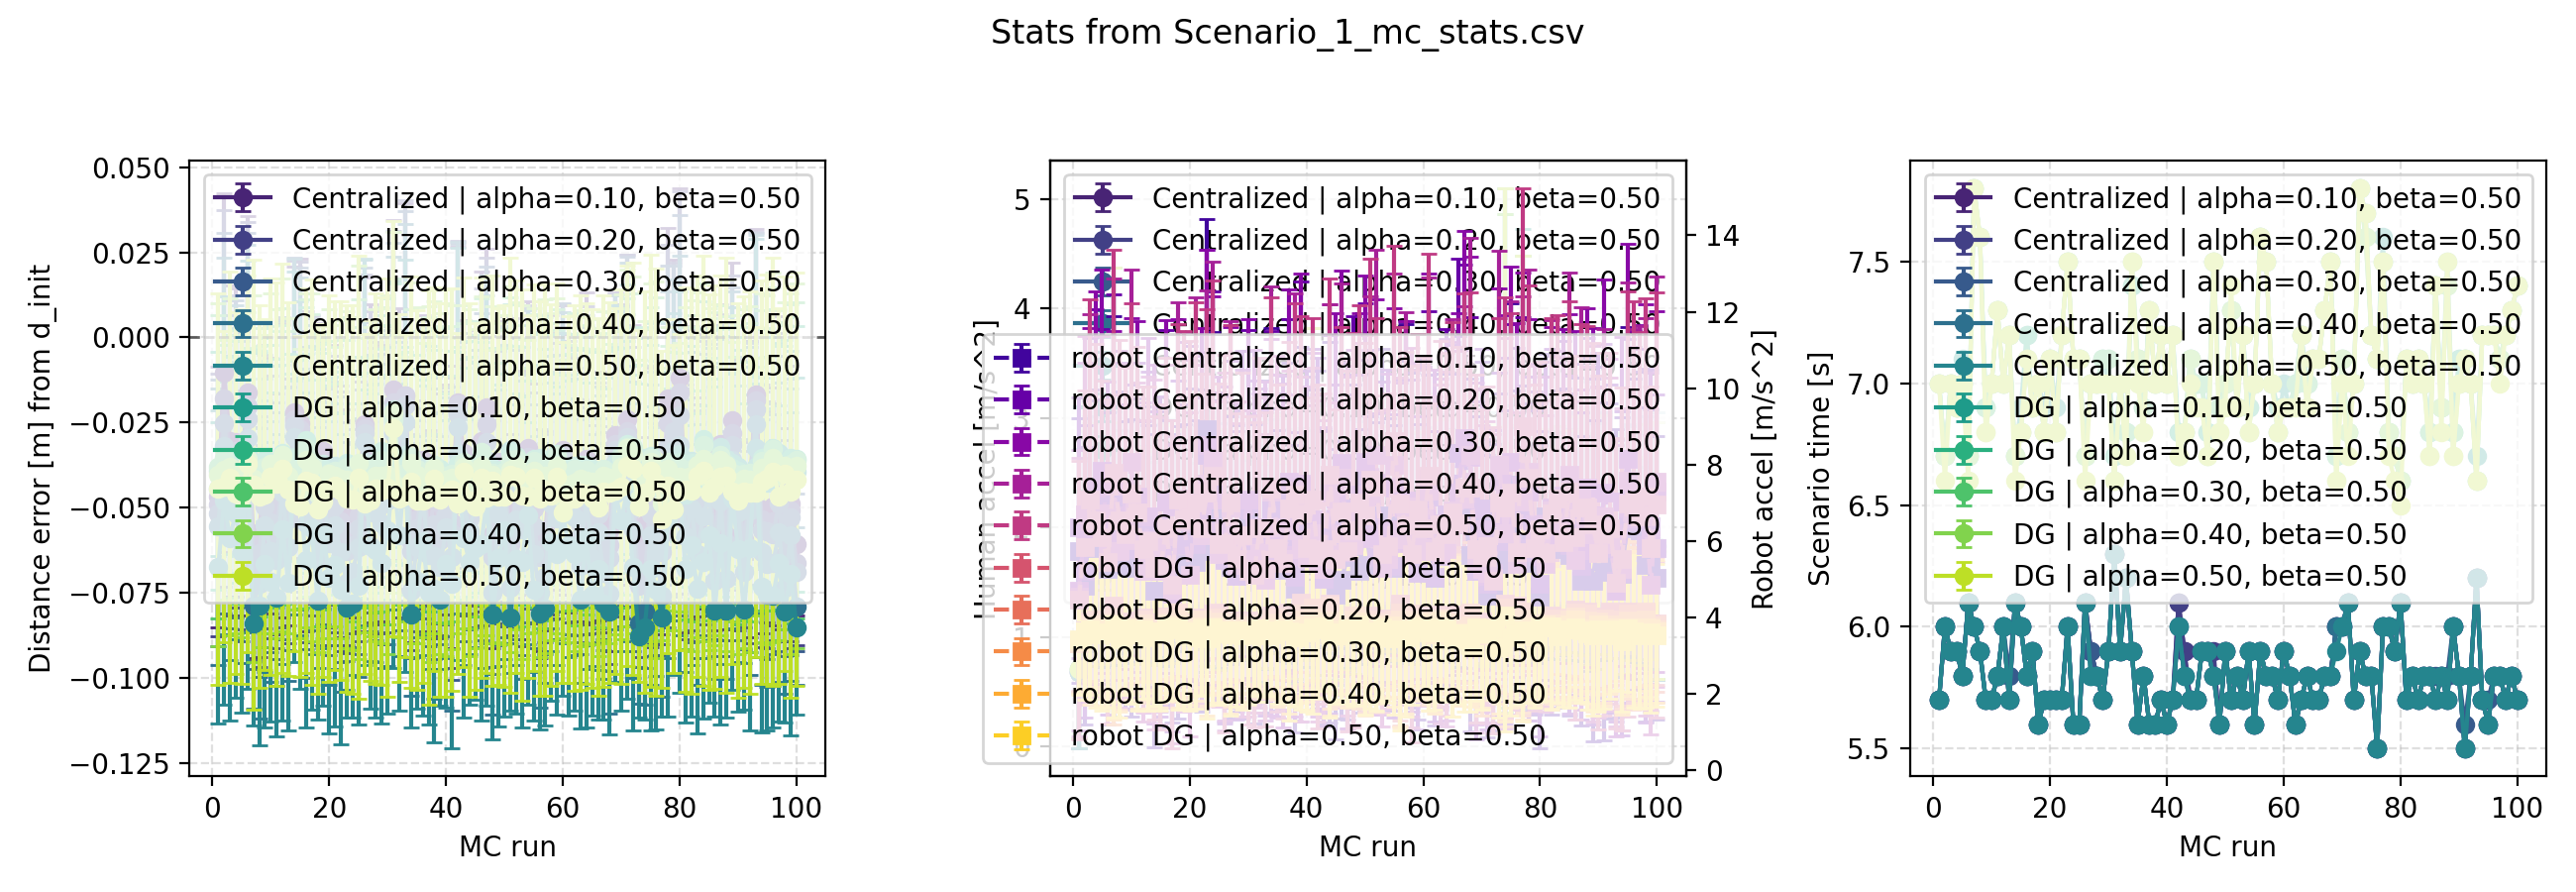

Data behind this chart, as committed beside it:
alpha, beta, solver_type, mc_run, distance_mean, distance_std, a1_acc_mean, a1_acc_std, a2_acc_mean, a2_acc_std, scenario_time, scenario_time_std, confidence_mean, confidence_std, N, dt_Solver, dt_Sim, a1_acc_limit, Human_PreDefined_Traj, Human_RandomWalk_Traj, d_init, Tf, pp_theta, pp_factor
0.1, 0.5, DG, 1, 6.956, 0.01963, 0.7116, 0.6389, 3.357, 1.274, 7, 0.0, 1.0, 0.0, 5, 0.1, 0.1, 10.0, 1.0, 0.0, 7.0, 15.0, 3.142, 0.5
0.1, 0.5, DG, 2, 6.964, 0.0192, 1.894, 0.9843, 3.65, 1.65, 6.7, 0.0, 1.0, 0.0, 5, 0.1, 0.1, 10.0, 1.0, 0.0, 7.0, 15.0, 3.142, 0.5
0.1, 0.5, DG, 3, 6.964, 0.02728, 1.844, 1.105, 3.877, 1.589, 7, 0.0, 1.0, 0.0, 5, 0.1, 0.1, 10.0, 1.0, 0.0, 7.0, 15.0, 3.142, 0.5
0.1, 0.5, DG, 4, 6.964, 0.02849, 1.95, 0.8866, 3.853, 1.775, 6.9, 0.0, 1.0, 0.0, 5, 0.1, 0.1, 10.0, 1.0, 0.0, 7.0, 15.0, 3.142, 0.5
0.1, 0.5, DG, 5, 6.964, 0.02776, 1.811, 1.059, 3.753, 1.645, 7.1, 0.0, 1.0, 0.0, 5, 0.1, 0.1, 10.0, 1.0, 0.0, 7.0, 15.0, 3.142, 0.5
0.1, 0.5, DG, 6, 6.965, 0.02241, 2.036, 1.042, 3.916, 1.816, 6.7, 0.0, 1.0, 0.0, 5, 0.1, 0.1, 10.0, 1.0, 0.0, 7.0, 15.0, 3.142, 0.5
0.1, 0.5, DG, 7, 6.961, 0.03457, 2.322, 2.053, 4.312, 2.661, 7.8, 0.0, 1.0, 0.0, 5, 0.1, 0.1, 10.0, 1.0, 0.0, 7.0, 15.0, 3.142, 0.5
0.1, 0.5, DG, 8, 6.962, 0.03342, 1.882, 1.075, 3.852, 1.885, 7.6, 0.0, 1.0, 0.0, 5, 0.1, 0.1, 10.0, 1.0, 0.0, 7.0, 15.0, 3.142, 0.5
0.1, 0.5, DG, 9, 6.964, 0.02912, 1.72, 0.9012, 3.779, 1.586, 6.9, 0.0, 1.0, 0.0, 5, 0.1, 0.1, 10.0, 1.0, 0.0, 7.0, 15.0, 3.142, 0.5
0.1, 0.5, DG, 10, 6.961, 0.02298, 1.668, 0.8644, 3.882, 1.583, 7, 0.0, 1.0, 0.0, 5, 0.1, 0.1, 10.0, 1.0, 0.0, 7.0, 15.0, 3.142, 0.5
0.1, 0.5, DG, 11, 6.962, 0.02925, 1.963, 1.209, 3.918, 1.823, 7.3, 0.0, 1.0, 0.0, 5, 0.1, 0.1, 10.0, 1.0, 0.0, 7.0, 15.0, 3.142, 0.5
0.1, 0.5, DG, 12, 6.964, 0.0278, 1.772, 0.9635, 3.992, 1.648, 7, 0.0, 1.0, 0.0, 5, 0.1, 0.1, 10.0, 1.0, 0.0, 7.0, 15.0, 3.142, 0.5
0.1, 0.5, DG, 13, 6.962, 0.0275, 1.621, 1.08, 3.838, 1.75, 7.2, 0.0, 1.0, 0.0, 5, 0.1, 0.1, 10.0, 1.0, 0.0, 7.0, 15.0, 3.142, 0.5
0.1, 0.5, DG, 14, 6.965, 0.02234, 1.8, 1.038, 3.88, 1.798, 6.7, 0.0, 1.0, 0.0, 5, 0.1, 0.1, 10.0, 1.0, 0.0, 7.0, 15.0, 3.142, 0.5
0.1, 0.5, DG, 15, 6.961, 0.02696, 2.046, 1.011, 3.806, 1.942, 6.9, 0.0, 1.0, 0.0, 5, 0.1, 0.1, 10.0, 1.0, 0.0, 7.0, 15.0, 3.142, 0.5
0.1, 0.5, DG, 16, 6.967, 0.02832, 1.882, 1.068, 4.032, 1.764, 7.2, 0.0, 1.0, 0.0, 5, 0.1, 0.1, 10.0, 1.0, 0.0, 7.0, 15.0, 3.142, 0.5
0.1, 0.5, DG, 17, 6.957, 0.01961, 1.755, 0.9957, 3.852, 1.477, 6.9, 0.0, 1.0, 0.0, 5, 0.1, 0.1, 10.0, 1.0, 0.0, 7.0, 15.0, 3.142, 0.5
0.1, 0.5, DG, 18, 6.962, 0.03441, 1.91, 0.9776, 3.976, 1.996, 7, 0.0, 1.0, 0.0, 5, 0.1, 0.1, 10.0, 1.0, 0.0, 7.0, 15.0, 3.142, 0.5
0.1, 0.5, DG, 19, 6.963, 0.02887, 1.951, 0.9647, 3.85, 1.917, 6.9, 0.0, 1.0, 0.0, 5, 0.1, 0.1, 10.0, 1.0, 0.0, 7.0, 15.0, 3.142, 0.5
0.1, 0.5, DG, 20, 6.959, 0.02657, 2.037, 1.084, 3.873, 1.955, 7.1, 0.0, 1.0, 0.0, 5, 0.1, 0.1, 10.0, 1.0, 0.0, 7.0, 15.0, 3.142, 0.5
0.1, 0.5, DG, 21, 6.962, 0.02628, 1.886, 0.8563, 3.759, 1.685, 6.9, 0.0, 1.0, 0.0, 5, 0.1, 0.1, 10.0, 1.0, 0.0, 7.0, 15.0, 3.142, 0.5
0.1, 0.5, DG, 22, 6.959, 0.01899, 1.874, 0.9821, 3.991, 1.905, 7.2, 0.0, 1.0, 0.0, 5, 0.1, 0.1, 10.0, 1.0, 0.0, 7.0, 15.0, 3.142, 0.5
0.1, 0.5, DG, 23, 6.962, 0.02804, 1.875, 1.137, 3.965, 1.943, 7.5, 0.0, 1.0, 0.0, 5, 0.1, 0.1, 10.0, 1.0, 0.0, 7.0, 15.0, 3.142, 0.5
0.1, 0.5, DG, 24, 6.956, 0.02418, 2.14, 1.158, 4.096, 1.938, 7.1, 0.0, 1.0, 0.0, 5, 0.1, 0.1, 10.0, 1.0, 0.0, 7.0, 15.0, 3.142, 0.5
0.1, 0.5, DG, 25, 6.958, 0.03058, 1.795, 1.101, 4.126, 1.811, 7.1, 0.0, 1.0, 0.0, 5, 0.1, 0.1, 10.0, 1.0, 0.0, 7.0, 15.0, 3.142, 0.5
0.1, 0.5, DG, 26, 6.959, 0.02606, 1.909, 0.9073, 3.961, 1.859, 6.7, 0.0, 1.0, 0.0, 5, 0.1, 0.1, 10.0, 1.0, 0.0, 7.0, 15.0, 3.142, 0.5
0.1, 0.5, DG, 27, 6.961, 0.02247, 1.916, 1.133, 3.803, 1.619, 7, 0.0, 1.0, 0.0, 5, 0.1, 0.1, 10.0, 1.0, 0.0, 7.0, 15.0, 3.142, 0.5
0.1, 0.5, DG, 28, 6.961, 0.02978, 1.765, 0.8985, 3.879, 1.522, 7, 0.0, 1.0, 0.0, 5, 0.1, 0.1, 10.0, 1.0, 0.0, 7.0, 15.0, 3.142, 0.5
0.1, 0.5, DG, 29, 6.965, 0.03103, 1.823, 1.034, 3.933, 1.931, 7.1, 0.0, 1.0, 0.0, 5, 0.1, 0.1, 10.0, 1.0, 0.0, 7.0, 15.0, 3.142, 0.5
0.1, 0.5, DG, 30, 6.959, 0.0297, 1.732, 0.9104, 3.923, 1.653, 7, 0.0, 1.0, 0.0, 5, 0.1, 0.1, 10.0, 1.0, 0.0, 7.0, 15.0, 3.142, 0.5
0.1, 0.5, DG, 31, 6.979, 0.03733, 1.712, 1.126, 3.78, 1.563, 6.7, 0.0, 1.0, 0.0, 5, 0.1, 0.1, 10.0, 1.0, 0.0, 7.0, 15.0, 3.142, 0.5
0.1, 0.5, DG, 32, 6.96, 0.02653, 1.967, 1.004, 3.797, 1.775, 7, 0.0, 1.0, 0.0, 5, 0.1, 0.1, 10.0, 1.0, 0.0, 7.0, 15.0, 3.142, 0.5
0.1, 0.5, DG, 33, 6.965, 0.03181, 1.646, 0.9325, 3.552, 1.553, 6.8, 0.0, 1.0, 0.0, 5, 0.1, 0.1, 10.0, 1.0, 0.0, 7.0, 15.0, 3.142, 0.5
0.1, 0.5, DG, 34, 6.958, 0.02149, 1.849, 0.9908, 4.049, 1.574, 7.4, 0.0, 1.0, 0.0, 5, 0.1, 0.1, 10.0, 1.0, 0.0, 7.0, 15.0, 3.142, 0.5
0.1, 0.5, DG, 35, 6.962, 0.02849, 2.025, 1.001, 4.083, 1.899, 7.1, 0.0, 1.0, 0.0, 5, 0.1, 0.1, 10.0, 1.0, 0.0, 7.0, 15.0, 3.142, 0.5
0.1, 0.5, DG, 36, 6.96, 0.0257, 1.699, 0.8943, 4.059, 1.705, 6.9, 0.0, 1.0, 0.0, 5, 0.1, 0.1, 10.0, 1.0, 0.0, 7.0, 15.0, 3.142, 0.5
0.1, 0.5, DG, 37, 6.961, 0.03606, 1.921, 1.076, 4.116, 1.998, 7.3, 0.0, 1.0, 0.0, 5, 0.1, 0.1, 10.0, 1.0, 0.0, 7.0, 15.0, 3.142, 0.5
0.1, 0.5, DG, 38, 6.962, 0.02739, 1.813, 1.199, 3.576, 1.825, 7, 0.0, 1.0, 0.0, 5, 0.1, 0.1, 10.0, 1.0, 0.0, 7.0, 15.0, 3.142, 0.5
0.1, 0.5, DG, 39, 6.96, 0.0292, 2.162, 1.289, 4.379, 1.813, 7.2, 0.0, 1.0, 0.0, 5, 0.1, 0.1, 10.0, 1.0, 0.0, 7.0, 15.0, 3.142, 0.5
0.1, 0.5, DG, 40, 6.954, 0.02516, 1.769, 0.9815, 4.09, 1.94, 7, 0.0, 1.0, 0.0, 5, 0.1, 0.1, 10.0, 1.0, 0.0, 7.0, 15.0, 3.142, 0.5
0.1, 0.5, DG, 41, 6.959, 0.02955, 2.24, 1.585, 4.218, 1.89, 7.2, 0.0, 1.0, 0.0, 5, 0.1, 0.1, 10.0, 1.0, 0.0, 7.0, 15.0, 3.142, 0.5
0.1, 0.5, DG, 42, 6.96, 0.02238, 1.99, 1.075, 3.857, 1.849, 6.8, 0.0, 1.0, 0.0, 5, 0.1, 0.1, 10.0, 1.0, 0.0, 7.0, 15.0, 3.142, 0.5
0.1, 0.5, DG, 43, 6.958, 0.02097, 2.042, 0.9614, 3.726, 1.497, 6.8, 0.0, 1.0, 0.0, 5, 0.1, 0.1, 10.0, 1.0, 0.0, 7.0, 15.0, 3.142, 0.5
0.1, 0.5, DG, 44, 6.962, 0.03222, 1.872, 0.9843, 4.359, 2.294, 7.1, 0.0, 1.0, 0.0, 5, 0.1, 0.1, 10.0, 1.0, 0.0, 7.0, 15.0, 3.142, 0.5
0.1, 0.5, DG, 45, 6.962, 0.0308, 1.736, 1.13, 3.66, 1.678, 7, 0.0, 1.0, 0.0, 5, 0.1, 0.1, 10.0, 1.0, 0.0, 7.0, 15.0, 3.142, 0.5
0.1, 0.5, DG, 46, 6.964, 0.02566, 1.897, 0.9638, 3.622, 1.522, 7, 0.0, 1.0, 0.0, 5, 0.1, 0.1, 10.0, 1.0, 0.0, 7.0, 15.0, 3.142, 0.5
0.1, 0.5, DG, 47, 6.958, 0.0231, 1.756, 1.042, 3.713, 1.721, 6.8, 0.0, 1.0, 0.0, 5, 0.1, 0.1, 10.0, 1.0, 0.0, 7.0, 15.0, 3.142, 0.5
0.1, 0.5, DG, 48, 6.962, 0.03108, 1.74, 1.08, 4.043, 1.808, 7.5, 0.0, 1.0, 0.0, 5, 0.1, 0.1, 10.0, 1.0, 0.0, 7.0, 15.0, 3.142, 0.5
0.1, 0.5, DG, 49, 6.96, 0.02659, 2.023, 1.104, 3.932, 2.069, 6.9, 0.0, 1.0, 0.0, 5, 0.1, 0.1, 10.0, 1.0, 0.0, 7.0, 15.0, 3.142, 0.5
0.1, 0.5, DG, 50, 6.961, 0.02813, 1.855, 0.9893, 4, 2.459, 7, 0.0, 1.0, 0.0, 5, 0.1, 0.1, 10.0, 1.0, 0.0, 7.0, 15.0, 3.142, 0.5
0.1, 0.5, DG, 51, 6.967, 0.03813, 2.033, 1.044, 4.045, 1.758, 7.3, 0.0, 1.0, 0.0, 5, 0.1, 0.1, 10.0, 1.0, 0.0, 7.0, 15.0, 3.142, 0.5
0.1, 0.5, DG, 52, 6.962, 0.02198, 1.665, 1.136, 3.619, 1.534, 6.9, 0.0, 1.0, 0.0, 5, 0.1, 0.1, 10.0, 1.0, 0.0, 7.0, 15.0, 3.142, 0.5
0.1, 0.5, DG, 53, 6.956, 0.02648, 1.958, 0.9643, 3.977, 2.029, 7.2, 0.0, 1.0, 0.0, 5, 0.1, 0.1, 10.0, 1.0, 0.0, 7.0, 15.0, 3.142, 0.5
0.1, 0.5, DG, 54, 6.957, 0.01785, 1.825, 0.9382, 3.845, 1.724, 6.9, 0.0, 1.0, 0.0, 5, 0.1, 0.1, 10.0, 1.0, 0.0, 7.0, 15.0, 3.142, 0.5
0.1, 0.5, DG, 55, 6.963, 0.02868, 1.899, 1.106, 3.824, 1.523, 7, 0.0, 1.0, 0.0, 5, 0.1, 0.1, 10.0, 1.0, 0.0, 7.0, 15.0, 3.142, 0.5
0.1, 0.5, DG, 56, 6.965, 0.0369, 2.202, 1.647, 4.366, 3.073, 7.6, 0.0, 1.0, 0.0, 5, 0.1, 0.1, 10.0, 1.0, 0.0, 7.0, 15.0, 3.142, 0.5
0.1, 0.5, DG, 57, 6.963, 0.03323, 1.983, 1.116, 4.039, 1.98, 7.5, 0.0, 1.0, 0.0, 5, 0.1, 0.1, 10.0, 1.0, 0.0, 7.0, 15.0, 3.142, 0.5
0.1, 0.5, DG, 58, 6.962, 0.0275, 1.765, 1.01, 4.026, 2.009, 7, 0.0, 1.0, 0.0, 5, 0.1, 0.1, 10.0, 1.0, 0.0, 7.0, 15.0, 3.142, 0.5
0.1, 0.5, DG, 59, 6.962, 0.02378, 1.86, 1.013, 3.863, 1.805, 6.8, 0.0, 1.0, 0.0, 5, 0.1, 0.1, 10.0, 1.0, 0.0, 7.0, 15.0, 3.142, 0.5
0.1, 0.5, DG, 60, 6.958, 0.02213, 2.11, 1.091, 3.907, 2.087, 7, 0.0, 1.0, 0.0, 5, 0.1, 0.1, 10.0, 1.0, 0.0, 7.0, 15.0, 3.142, 0.5
... 940 more rows
